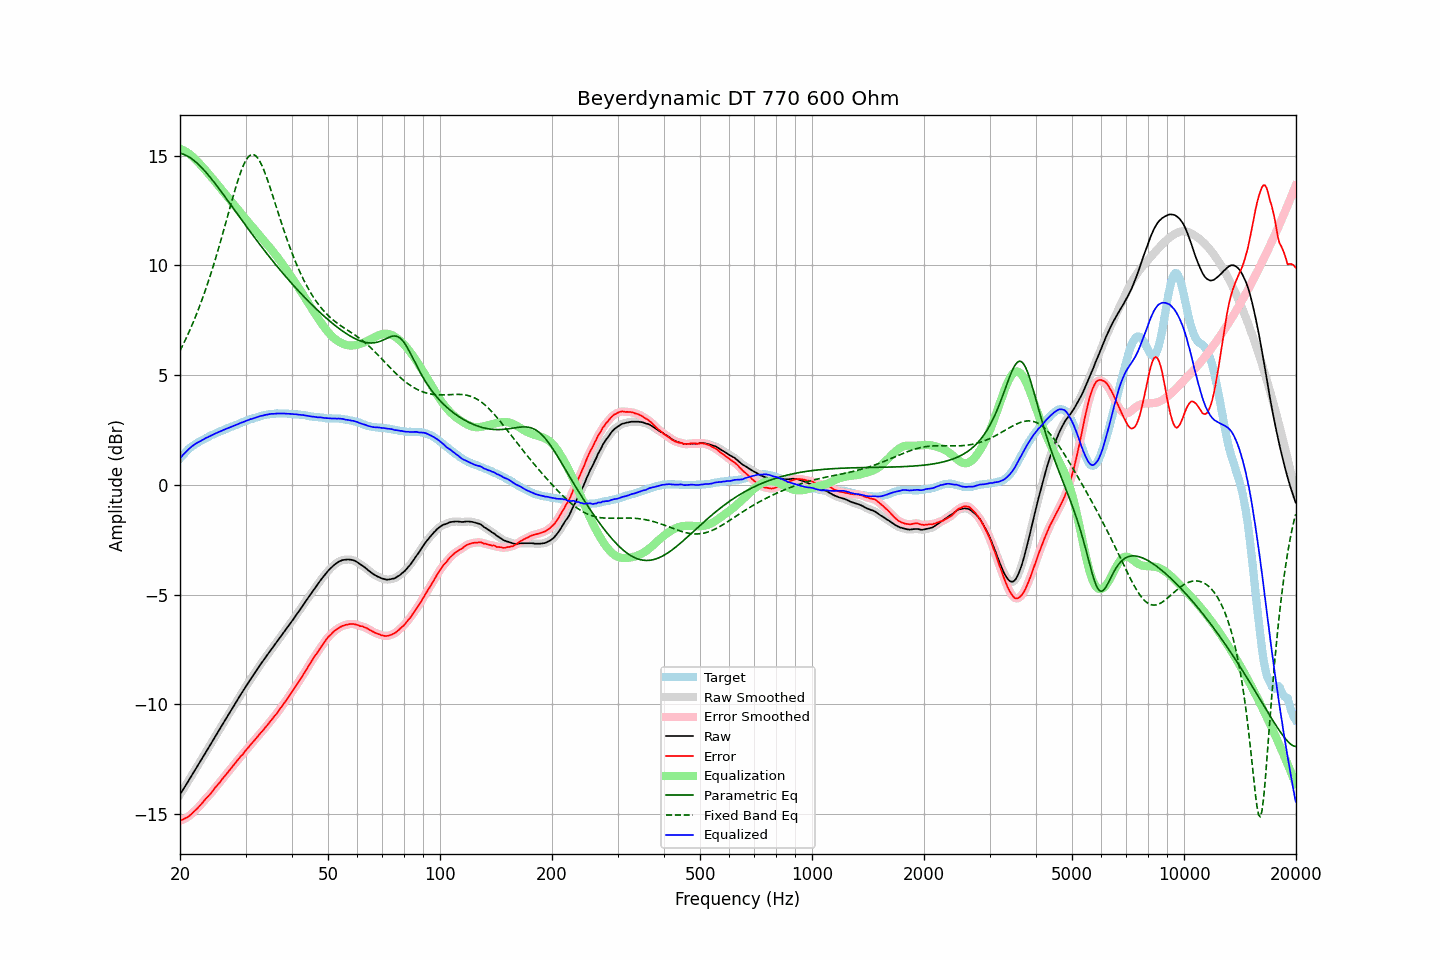

The table this chart was drawn from, first rows:
frequency, raw, error, smoothed, error_smoothed, equalization, parametric_eq, fixed_band_eq, equalized_raw, equalized_smoothed, target
20.00, -14.11, -15.31, -14.11, -15.31, 15.31, 15.11, 6.11, 1.20, 1.20, 1.20
20.20, -13.99, -15.28, -14.00, -15.28, 15.28, 15.09, 6.25, 1.29, 1.29, 1.29
20.40, -13.87, -15.24, -13.88, -15.25, 15.25, 15.07, 6.40, 1.38, 1.37, 1.37
20.61, -13.77, -15.20, -13.76, -15.21, 15.21, 15.04, 6.55, 1.44, 1.45, 1.44
20.81, -13.64, -15.17, -13.64, -15.17, 15.17, 15.00, 6.71, 1.52, 1.52, 1.53
21.02, -13.52, -15.13, -13.52, -15.13, 15.12, 14.97, 6.87, 1.60, 1.59, 1.61
21.23, -13.40, -15.07, -13.40, -15.08, 15.07, 14.92, 7.03, 1.66, 1.66, 1.67
21.44, -13.28, -15.01, -13.28, -15.01, 15.01, 14.87, 7.20, 1.73, 1.73, 1.73
21.66, -13.17, -14.94, -13.16, -14.94, 14.95, 14.82, 7.37, 1.78, 1.78, 1.78
21.87, -13.04, -14.87, -13.04, -14.87, 14.88, 14.76, 7.55, 1.84, 1.84, 1.83
22.09, -12.92, -14.80, -12.92, -14.80, 14.80, 14.70, 7.73, 1.88, 1.88, 1.88
22.31, -12.80, -14.73, -12.80, -14.73, 14.73, 14.63, 7.91, 1.93, 1.92, 1.93
22.54, -12.69, -14.65, -12.68, -14.65, 14.65, 14.56, 8.10, 1.96, 1.96, 1.97
22.76, -12.56, -14.57, -12.56, -14.57, 14.57, 14.49, 8.30, 2.00, 2.00, 2.01
22.99, -12.44, -14.48, -12.44, -14.48, 14.49, 14.42, 8.50, 2.04, 2.05, 2.04
23.22, -12.31, -14.39, -12.32, -14.40, 14.41, 14.34, 8.70, 2.09, 2.09, 2.08
23.45, -12.19, -14.31, -12.19, -14.31, 14.32, 14.25, 8.91, 2.13, 2.13, 2.12
23.69, -12.08, -14.23, -12.07, -14.23, 14.24, 14.17, 9.13, 2.16, 2.16, 2.16
23.92, -11.95, -14.15, -11.95, -14.16, 14.15, 14.08, 9.35, 2.20, 2.20, 2.20
24.16, -11.83, -14.08, -11.83, -14.08, 14.07, 13.99, 9.58, 2.23, 2.23, 2.25
24.40, -11.71, -13.99, -11.71, -13.98, 13.98, 13.90, 9.81, 2.27, 2.27, 2.28
24.65, -11.58, -13.88, -11.59, -13.89, 13.89, 13.81, 10.04, 2.31, 2.31, 2.30
24.89, -11.46, -13.79, -11.46, -13.80, 13.80, 13.72, 10.28, 2.34, 2.34, 2.33
25.14, -11.34, -13.71, -11.34, -13.71, 13.71, 13.62, 10.53, 2.37, 2.37, 2.37
25.39, -11.22, -13.62, -11.22, -13.62, 13.62, 13.52, 10.78, 2.40, 2.40, 2.40
25.65, -11.10, -13.54, -11.10, -13.53, 13.53, 13.43, 11.03, 2.43, 2.43, 2.44
25.91, -10.98, -13.43, -10.98, -13.44, 13.44, 13.33, 11.29, 2.46, 2.46, 2.46
26.16, -10.85, -13.34, -10.86, -13.35, 13.35, 13.23, 11.55, 2.50, 2.50, 2.49
26.43, -10.74, -13.26, -10.73, -13.26, 13.26, 13.13, 11.81, 2.53, 2.53, 2.53
26.69, -10.61, -13.17, -10.61, -13.17, 13.17, 13.03, 12.08, 2.56, 2.56, 2.56
26.96, -10.50, -13.08, -10.50, -13.09, 13.08, 12.92, 12.34, 2.59, 2.59, 2.59
27.23, -10.38, -12.99, -10.37, -12.99, 12.99, 12.82, 12.61, 2.61, 2.61, 2.62
27.50, -10.25, -12.90, -10.25, -12.90, 12.90, 12.72, 12.87, 2.64, 2.64, 2.65
27.77, -10.13, -12.80, -10.13, -12.81, 12.81, 12.62, 13.13, 2.68, 2.68, 2.67
28.05, -10.01, -12.72, -10.01, -12.72, 12.72, 12.52, 13.38, 2.71, 2.71, 2.71
28.33, -9.89, -12.62, -9.89, -12.63, 12.63, 12.41, 13.63, 2.74, 2.73, 2.73
28.62, -9.78, -12.53, -9.77, -12.53, 12.54, 12.31, 13.87, 2.76, 2.77, 2.76
28.90, -9.65, -12.45, -9.65, -12.45, 12.45, 12.21, 14.09, 2.80, 2.80, 2.80
29.19, -9.53, -12.35, -9.54, -12.36, 12.36, 12.11, 14.29, 2.83, 2.82, 2.82
29.48, -9.42, -12.29, -9.42, -12.28, 12.27, 12.01, 14.48, 2.85, 2.85, 2.87
29.78, -9.30, -12.18, -9.30, -12.19, 12.19, 11.91, 14.65, 2.88, 2.88, 2.88
30.08, -9.19, -12.09, -9.19, -12.10, 12.10, 11.80, 14.79, 2.91, 2.91, 2.91
30.38, -9.08, -12.01, -9.07, -12.01, 12.01, 11.70, 14.90, 2.94, 2.94, 2.94
30.68, -8.96, -11.93, -8.96, -11.93, 11.93, 11.60, 14.98, 2.96, 2.97, 2.97
30.99, -8.85, -11.83, -8.85, -11.84, 11.84, 11.50, 15.03, 3.00, 2.99, 2.99
31.30, -8.75, -11.75, -8.74, -11.76, 11.75, 11.41, 15.05, 3.01, 3.01, 3.01
31.61, -8.63, -11.67, -8.63, -11.67, 11.67, 11.31, 15.04, 3.03, 3.03, 3.04
31.93, -8.53, -11.58, -8.53, -11.58, 11.58, 11.21, 15.00, 3.06, 3.06, 3.06
32.24, -8.41, -11.49, -8.41, -11.50, 11.50, 11.11, 14.92, 3.09, 3.08, 3.08
32.57, -8.30, -11.41, -8.30, -11.41, 11.41, 11.01, 14.82, 3.11, 3.11, 3.11
32.89, -8.19, -11.32, -8.20, -11.33, 11.33, 10.92, 14.69, 3.13, 3.13, 3.13
33.22, -8.09, -11.24, -8.09, -11.24, 11.24, 10.82, 14.54, 3.15, 3.15, 3.15
33.55, -7.99, -11.16, -7.99, -11.16, 11.15, 10.73, 14.38, 3.16, 3.17, 3.17
33.89, -7.88, -11.06, -7.89, -11.07, 11.07, 10.63, 14.19, 3.18, 3.18, 3.18
34.23, -7.78, -10.98, -7.78, -10.98, 10.98, 10.54, 13.99, 3.20, 3.20, 3.20
34.57, -7.68, -10.89, -7.68, -10.89, 10.89, 10.45, 13.78, 3.21, 3.21, 3.21
34.92, -7.57, -10.79, -7.58, -10.80, 10.80, 10.35, 13.56, 3.23, 3.22, 3.22
35.27, -7.48, -10.71, -7.48, -10.71, 10.71, 10.26, 13.33, 3.24, 3.23, 3.24
35.62, -7.38, -10.61, -7.38, -10.62, 10.62, 10.17, 13.10, 3.23, 3.24, 3.23
35.97, -7.28, -10.52, -7.28, -10.53, 10.52, 10.08, 12.87, 3.24, 3.24, 3.24
... 635 more rows
